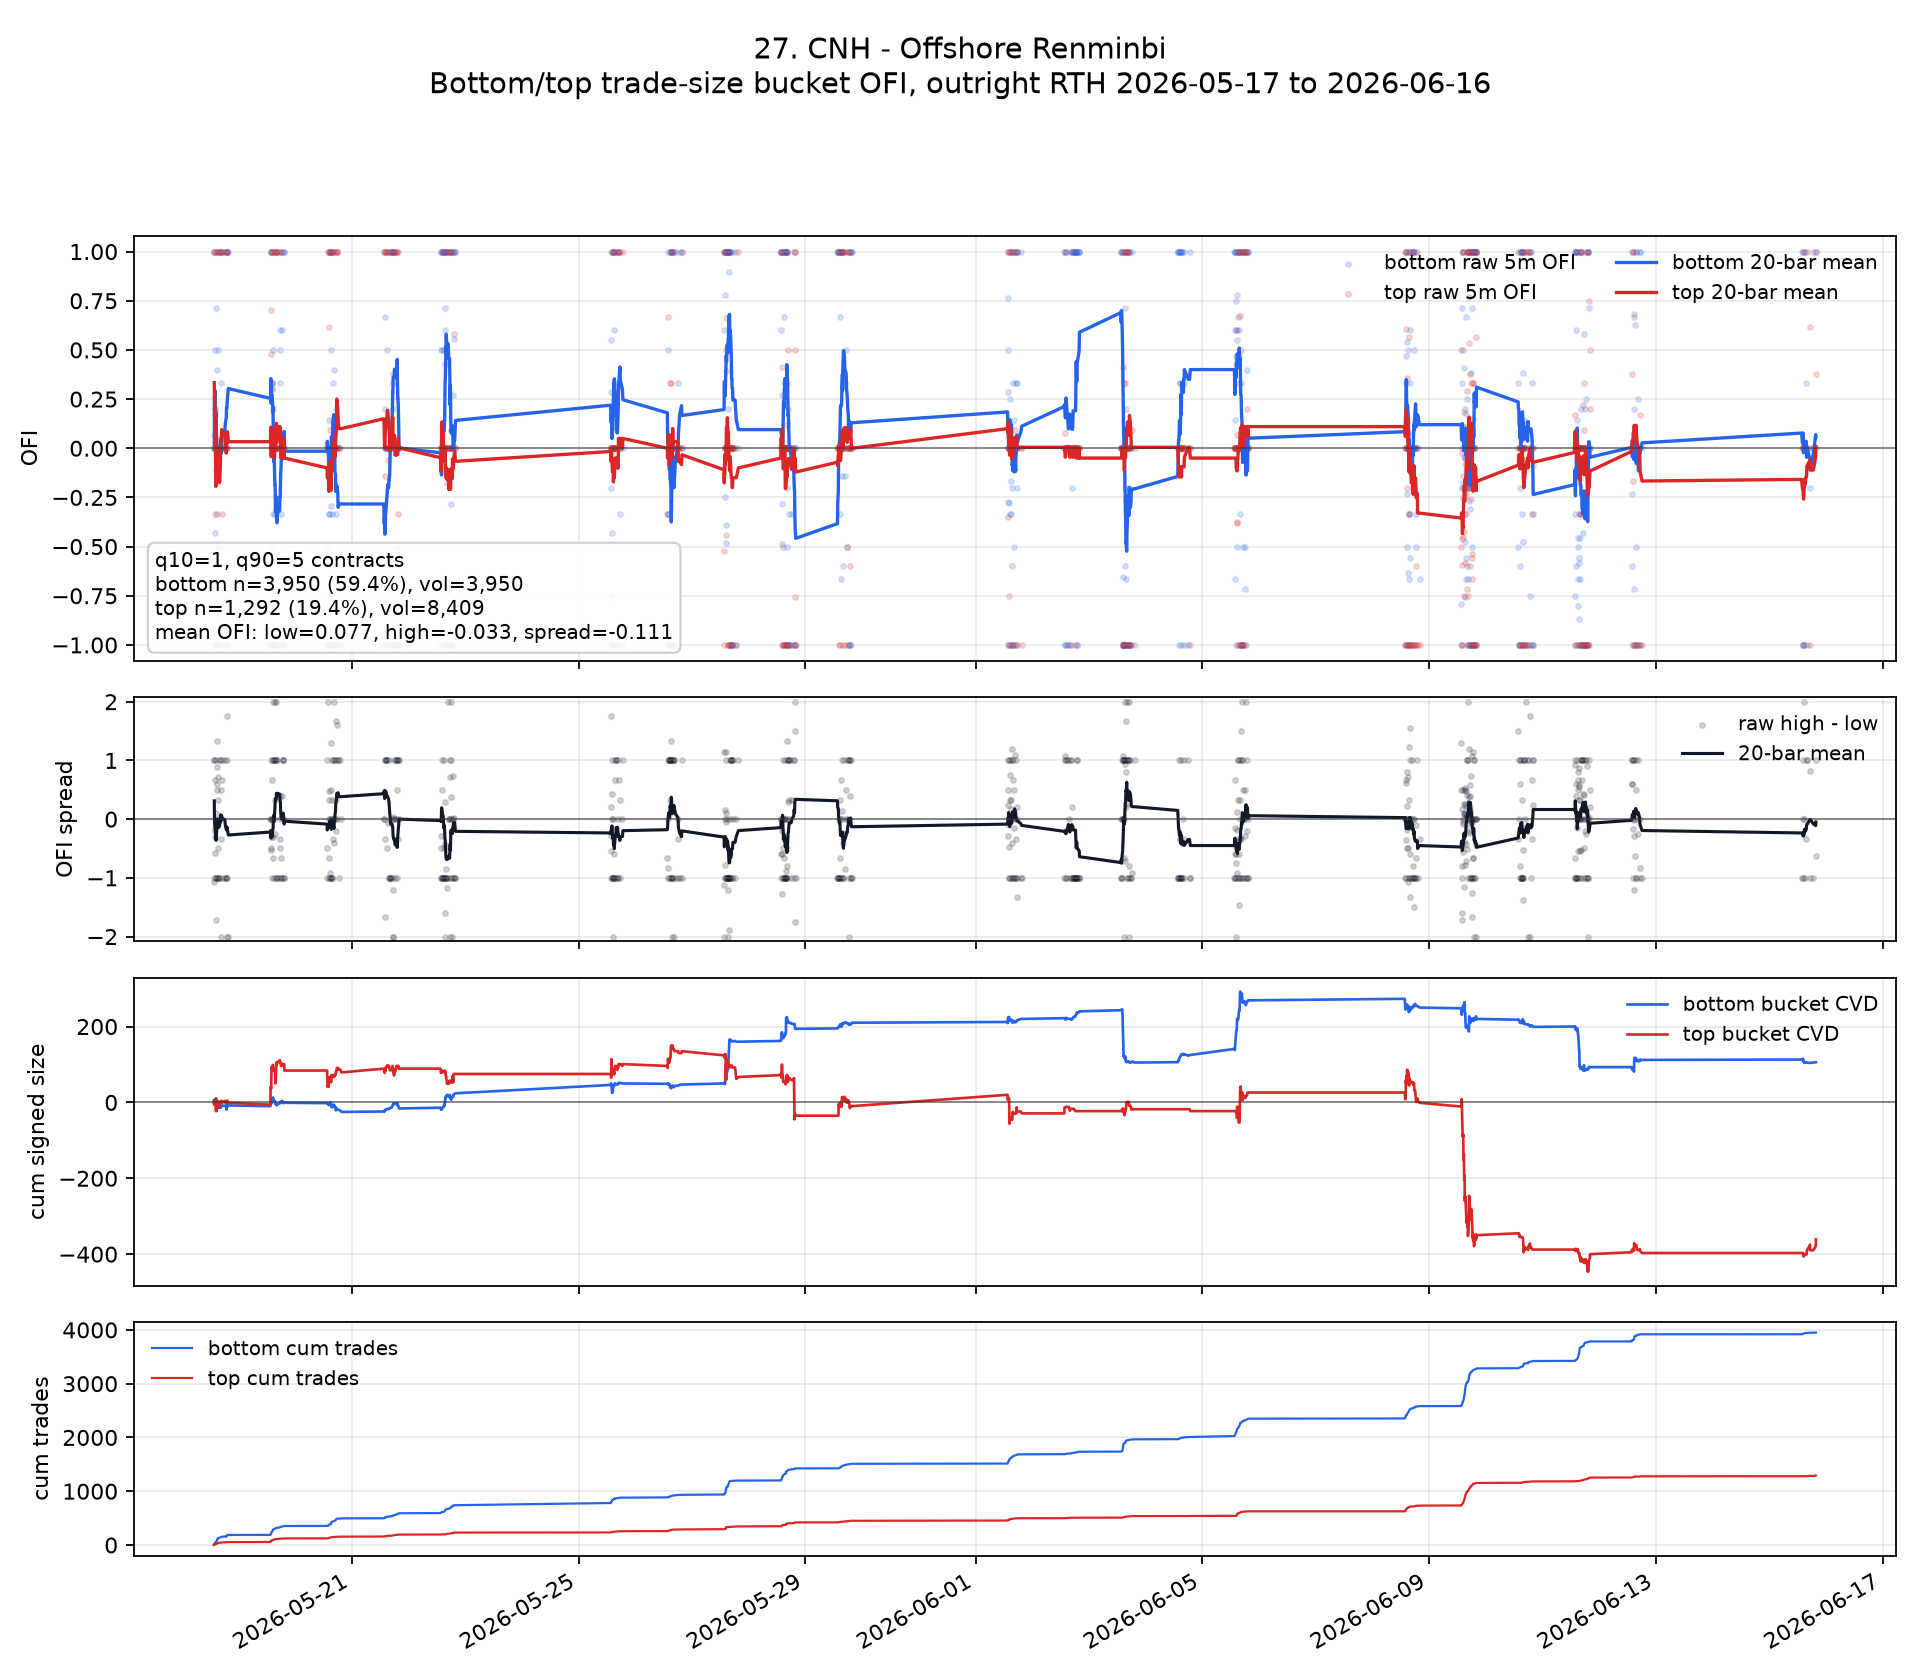

The table this chart was drawn from, first rows:
ts_event, ofi_low, ofi_high, signed_size_low, signed_size_high, tot_size_low, tot_size_high, n_trades_low, n_trades_high, ofi_spread, ofi_low_roll, ofi_high_roll, ofi_spread_roll, cvd_low, cvd_high, cum_n_low, cum_n_high, cum_vol_low, cum_vol_high
2026-05-18 13:40:00+00:00, 0.0, 1.0, 0.0, 5.0, 0.0, 5.0, 0, 1, 1.0, , , , 0.0, 5.0, 0, 1, 0.0, 5.0
2026-05-18 13:45:00+00:00, 0.06667, -1.0, 1.0, -11.0, 15.0, 11.0, 15, 2, -1.067, , , , 1.0, -6.0, 15, 3, 15.0, 16.0
2026-05-18 13:50:00+00:00, 0.0, 1.0, 0.0, 5.0, 2.0, 5.0, 2, 1, 1.0, 0.02222, 0.3333, 0.3111, 1.0, -1.0, 17, 4, 17.0, 21.0
2026-05-18 13:55:00+00:00, 1.0, 0.0, 2.0, 0.0, 2.0, 0.0, 2, 0, -1.0, 0.2667, 0.25, -0.01667, 3.0, -1.0, 19, 4, 19.0, 21.0
2026-05-18 14:00:00+00:00, 0.2, 0.0, 1.0, 0.0, 5.0, 0.0, 5, 0, -0.2, 0.2533, 0.2, -0.05333, 4.0, -1.0, 24, 4, 24.0, 21.0
2026-05-18 14:05:00+00:00, 0.5, 0.2, 2.0, 5.0, 4.0, 25.0, 4, 5, -0.3, 0.2944, 0.2, -0.09444, 6.0, 4.0, 28, 9, 28.0, 46.0
2026-05-18 14:10:00+00:00, 0.1667, 0.0, 2.0, 0.0, 12.0, 30.0, 12, 6, -0.1667, 0.2762, 0.1714, -0.1048, 8.0, 4.0, 40, 15, 40.0, 76.0
2026-05-18 14:15:00+00:00, -0.4286, -1.0, -3.0, -5.0, 7.0, 5.0, 7, 1, -0.5714, 0.1881, 0.025, -0.1631, 5.0, -1.0, 47, 16, 47.0, 81.0
2026-05-18 14:20:00+00:00, -1.0, -0.3333, -2.0, -5.0, 2.0, 15.0, 2, 3, 0.6667, 0.05608, -0.01481, -0.0709, 3.0, -6.0, 49, 19, 49.0, 96.0
2026-05-18 14:25:00+00:00, 0.7143, -1.0, 5.0, -12.0, 7.0, 12.0, 7, 1, -1.714, 0.1219, -0.1133, -0.2352, 8.0, -18.0, 56, 20, 56.0, 108.0
2026-05-18 14:30:00+00:00, 0.0, -1.0, 0.0, -5.0, 0.0, 5.0, 0, 1, -1.0, 0.1108, -0.1939, -0.3048, 8.0, -23.0, 56, 21, 56.0, 113.0
2026-05-18 14:35:00+00:00, 1.0, 0.0, 3.0, 0.0, 3.0, 0.0, 3, 0, -1.0, 0.1849, -0.1778, -0.3627, 11.0, -23.0, 59, 21, 59.0, 113.0
2026-05-18 14:40:00+00:00, -1.0, 0.0, -4.0, 0.0, 4.0, 0.0, 4, 0, 1.0, 0.09377, -0.1641, -0.2579, 7.0, -23.0, 63, 21, 63.0, 113.0
2026-05-18 14:45:00+00:00, -0.1111, 0.0, -1.0, 0.0, 9.0, 0.0, 9, 0, 0.1111, 0.07914, -0.1524, -0.2315, 6.0, -23.0, 72, 21, 72.0, 113.0
2026-05-18 14:50:00+00:00, -0.5, 0.0, -2.0, 0.0, 4.0, 0.0, 4, 0, 0.5, 0.04053, -0.1422, -0.1828, 4.0, -23.0, 76, 21, 76.0, 113.0
2026-05-18 14:55:00+00:00, -0.3333, 1.0, -1.0, 5.0, 3.0, 5.0, 3, 1, 1.333, 0.01716, -0.07083, -0.088, 3.0, -18.0, 79, 22, 79.0, 118.0
2026-05-18 15:00:00+00:00, -0.8333, 0.04762, -10.0, 4.0, 12.0, 84.0, 12, 9, 0.881, -0.03287, -0.06387, -0.031, -7.0, -14.0, 91, 31, 91.0, 202.0
2026-05-18 15:05:00+00:00, 0.4, 1.0, 4.0, 19.0, 10.0, 19.0, 10, 3, 0.6, -0.008818, -0.004762, 0.004056, -3.0, 5.0, 101, 34, 101.0, 221.0
2026-05-18 15:10:00+00:00, 0.0, -1.0, 0.0, -6.0, 4.0, 6.0, 4, 1, -1.0, -0.008354, -0.05714, -0.04879, -3.0, -1.0, 105, 35, 105.0, 227.0
2026-05-18 15:15:00+00:00, -0.7143, 0.0, -10.0, 0.0, 14.0, 0.0, 14, 0, 0.7143, -0.04365, -0.05429, -0.01063, -13.0, -1.0, 119, 35, 119.0, 227.0
2026-05-18 15:20:00+00:00, 1.0, 0.0, 1.0, 0.0, 1.0, 0.0, 1, 0, -1.0, 0.006349, -0.1043, -0.1106, -12.0, -1.0, 120, 35, 120.0, 227.0
2026-05-18 15:25:00+00:00, -0.5, -0.1667, -2.0, -2.0, 4.0, 12.0, 4, 2, 0.3333, -0.02198, -0.06262, -0.04063, -14.0, -3.0, 124, 37, 124.0, 239.0
2026-05-18 15:30:00+00:00, 0.5, 0.0, 2.0, 0.0, 4.0, 10.0, 4, 2, -0.5, 0.003016, -0.1126, -0.1156, -12.0, -3.0, 128, 39, 128.0, 249.0
2026-05-18 15:35:00+00:00, 0.0, 0.0, 0.0, 0.0, 2.0, 0.0, 2, 0, 0.0, -0.04698, -0.1126, -0.06563, -12.0, -3.0, 130, 39, 130.0, 249.0
2026-05-18 15:40:00+00:00, 0.0, -1.0, 0.0, -5.0, 0.0, 5.0, 0, 1, -1.0, -0.05698, -0.1626, -0.1056, -12.0, -8.0, 130, 40, 130.0, 254.0
2026-05-18 15:45:00+00:00, 1.0, 0.0, 1.0, 0.0, 1.0, 0.0, 1, 0, -1.0, -0.03198, -0.1726, -0.1406, -11.0, -8.0, 131, 40, 131.0, 254.0
2026-05-18 16:10:00+00:00, -1.0, 0.0, -3.0, 0.0, 3.0, 0.0, 3, 0, 1.0, -0.09032, -0.1726, -0.0823, -14.0, -8.0, 134, 40, 134.0, 254.0
2026-05-18 16:25:00+00:00, 0.0, 1.0, 0.0, 6.0, 6.0, 6.0, 6, 1, 1.0, -0.06889, -0.07262, -0.00373, -14.0, -2.0, 140, 41, 140.0, 260.0
2026-05-18 16:30:00+00:00, 1.0, 1.0, 3.0, 5.0, 3.0, 5.0, 3, 1, 0.0, 0.03111, -0.005952, -0.03706, -11.0, 3.0, 143, 42, 143.0, 265.0
2026-05-18 16:35:00+00:00, -0.5, 0.0, -2.0, 0.0, 4.0, 10.0, 4, 2, 0.5, -0.0296, 0.04405, 0.07365, -13.0, 3.0, 147, 44, 147.0, 275.0
2026-05-18 16:40:00+00:00, 1.0, -1.0, 2.0, -5.0, 2.0, 5.0, 2, 1, -2.0, 0.0204, 0.04405, 0.02365, -11.0, -2.0, 149, 45, 149.0, 280.0
2026-05-18 16:50:00+00:00, 0.3333, 0.0, 1.0, 0.0, 3.0, 0.0, 3, 0, -0.3333, -0.01294, 0.04405, 0.05698, -10.0, -2.0, 152, 45, 152.0, 280.0
2026-05-18 17:00:00+00:00, 0.0, 1.0, 0.0, 6.0, 0.0, 6.0, 0, 1, 1.0, 0.03706, 0.09405, 0.05698, -10.0, 4.0, 152, 46, 152.0, 286.0
2026-05-18 17:05:00+00:00, 1.0, 0.0, 2.0, 0.0, 2.0, 0.0, 2, 0, -1.0, 0.09262, 0.09405, 0.001429, -8.0, 4.0, 154, 46, 154.0, 286.0
2026-05-18 17:10:00+00:00, -1.0, -0.3333, -1.0, -5.0, 1.0, 15.0, 1, 2, 0.6667, 0.06762, 0.07738, 0.009762, -9.0, -1.0, 155, 48, 155.0, 301.0
2026-05-18 18:20:00+00:00, 0.0, 1.0, 0.0, 5.0, 0.0, 5.0, 0, 1, 1.0, 0.08429, 0.07738, -0.006905, -9.0, 4.0, 155, 49, 155.0, 306.0
2026-05-18 18:30:00+00:00, 0.0, -1.0, 0.0, -5.0, 0.0, 5.0, 0, 1, -1.0, 0.126, 0.025, -0.101, -9.0, -1.0, 155, 50, 155.0, 311.0
2026-05-18 18:55:00+00:00, 1.0, 0.0, 1.0, 0.0, 1.0, 0.0, 1, 0, -1.0, 0.156, -0.025, -0.181, -8.0, -1.0, 156, 50, 156.0, 311.0
2026-05-18 19:00:00+00:00, 1.0, 0.0, 2.0, 0.0, 2.0, 0.0, 2, 0, -1.0, 0.206, 0.025, -0.181, -6.0, -1.0, 158, 50, 158.0, 311.0
2026-05-18 19:05:00+00:00, -0.7647, 1.0, -13.0, 5.0, 17.0, 5.0, 17, 1, 1.765, 0.2034, 0.075, -0.1284, -19.0, 4.0, 175, 51, 175.0, 316.0
2026-05-18 19:10:00+00:00, 1.0, -1.0, 6.0, -5.0, 6.0, 5.0, 6, 1, -2.0, 0.2034, 0.025, -0.1784, -13.0, -1.0, 181, 52, 181.0, 321.0
2026-05-18 19:15:00+00:00, 0.0, 1.0, 0.0, 5.0, 0.0, 5.0, 0, 1, 1.0, 0.2284, 0.08333, -0.1451, -13.0, 4.0, 181, 53, 181.0, 326.0
2026-05-18 19:25:00+00:00, 1.0, 0.0, 4.0, 0.0, 4.0, 0.0, 4, 0, -1.0, 0.2534, 0.08333, -0.1701, -9.0, 4.0, 185, 53, 185.0, 326.0
2026-05-18 19:45:00+00:00, 1.0, -1.0, 1.0, -5.0, 1.0, 5.0, 1, 1, -2.0, 0.3034, 0.03333, -0.2701, -8.0, -1.0, 186, 54, 186.0, 331.0
2026-05-19 13:35:00+00:00, -1.0, -1.0, -2.0, -5.0, 2.0, 5.0, 2, 1, 0.0, 0.2534, 0.03333, -0.2201, -10.0, -6.0, 188, 55, 188.0, 336.0
2026-05-19 13:40:00+00:00, 1.0, 0.4773, 8.0, 42.0, 8.0, 88.0, 8, 14, -0.5227, 0.2534, 0.0572, -0.1962, -2.0, 36.0, 196, 69, 196.0, 424.0
2026-05-19 13:45:00+00:00, 1.0, 1.0, 7.0, 5.0, 7.0, 5.0, 7, 1, 0.0, 0.3534, 0.1072, -0.2462, 5.0, 41.0, 203, 70, 203.0, 429.0
2026-05-19 13:50:00+00:00, -0.5, -1.0, -6.0, -5.0, 12.0, 5.0, 12, 1, -0.5, 0.3284, 0.007197, -0.3212, -1.0, 36.0, 215, 71, 215.0, 434.0
2026-05-19 13:55:00+00:00, -1.0, 0.0, -3.0, 0.0, 3.0, 0.0, 3, 0, 1.0, 0.2284, -0.0428, -0.2712, -4.0, 36.0, 218, 71, 218.0, 434.0
2026-05-19 14:00:00+00:00, 1.0, 0.7037, 2.0, 38.0, 2.0, 54.0, 2, 5, -0.2963, 0.3034, -0.007618, -0.311, -2.0, 74.0, 220, 76, 220.0, 488.0
2026-05-19 14:05:00+00:00, 0.3077, 0.2941, 8.0, 15.0, 26.0, 51.0, 26, 8, -0.01357, 0.2688, 0.05709, -0.2117, 6.0, 89.0, 246, 84, 246.0, 539.0
2026-05-19 14:10:00+00:00, 0.3333, 0.3333, 1.0, 5.0, 3.0, 15.0, 3, 2, 0.0, 0.2688, 0.07375, -0.1951, 7.0, 94.0, 249, 86, 249.0, 554.0
2026-05-19 14:20:00+00:00, 0.0, -1.0, 0.0, -5.0, 4.0, 5.0, 4, 1, -1.0, 0.2688, -0.02625, -0.2951, 7.0, 89.0, 253, 87, 253.0, 559.0
2026-05-19 14:25:00+00:00, 0.3333, 1.0, 2.0, 5.0, 6.0, 5.0, 6, 1, 0.6667, 0.2355, 0.02375, -0.2117, 9.0, 94.0, 259, 88, 259.0, 564.0
2026-05-19 14:30:00+00:00, -1.0, 0.0, -3.0, 0.0, 3.0, 10.0, 3, 2, 1.0, 0.2355, 0.04042, -0.1951, 6.0, 94.0, 262, 90, 262.0, 574.0
2026-05-19 14:35:00+00:00, -1.0, 0.0, -1.0, 0.0, 1.0, 0.0, 1, 0, 1.0, 0.1855, -0.009579, -0.1951, 5.0, 94.0, 263, 90, 263.0, 574.0
2026-05-19 14:40:00+00:00, 0.5, 0.2, 8.0, 5.0, 16.0, 25.0, 16, 5, -0.3, 0.2105, 0.05042, -0.1601, 13.0, 99.0, 279, 95, 279.0, 599.0
2026-05-19 14:45:00+00:00, -0.3333, -1.0, -3.0, -15.0, 9.0, 15.0, 9, 3, -0.6667, 0.1438, 0.0004214, -0.1434, 10.0, 84.0, 288, 98, 288.0, 614.0
2026-05-19 14:50:00+00:00, -1.0, 1.0, -2.0, 5.0, 2.0, 5.0, 2, 1, 2.0, 0.04382, 0.05042, 0.006605, 8.0, 89.0, 290, 99, 290.0, 619.0
2026-05-19 14:55:00+00:00, -1.0, 0.0, -1.0, 0.0, 1.0, 0.0, 1, 0, 1.0, 0.03205, 0.0004214, -0.03163, 7.0, 89.0, 291, 99, 291.0, 619.0
... 775 more rows
